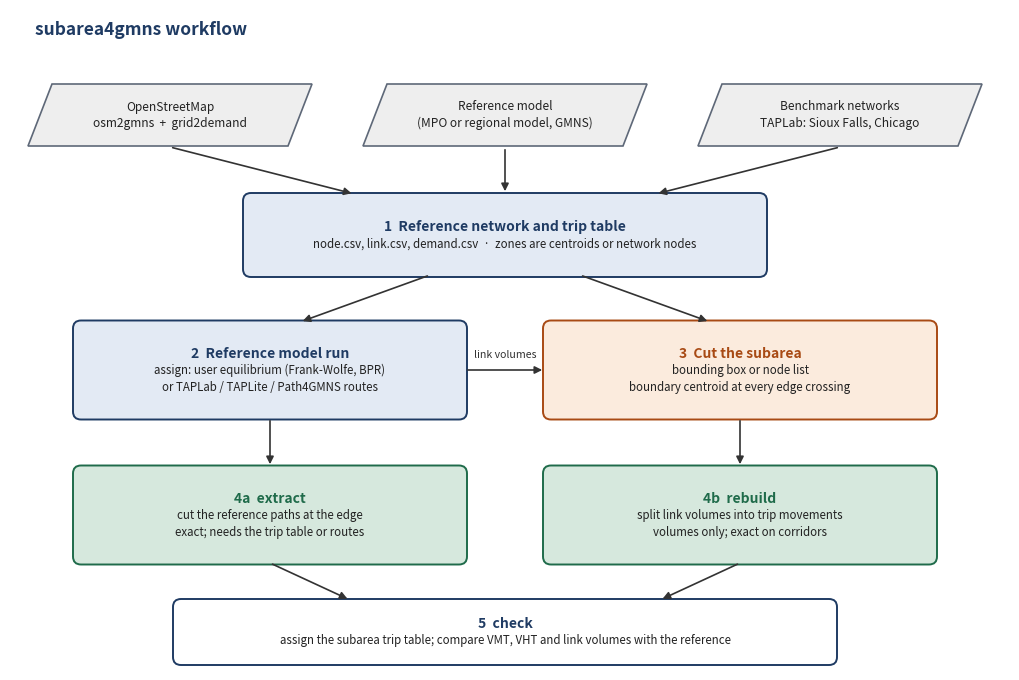

Python code for this plot: (Note: this script raises an exception after producing the figure.)
"""Draws docs/workflow.png.  python make_workflow_figure.py"""
from pathlib import Path

import matplotlib
matplotlib.use("Agg")
import matplotlib.pyplot as plt
from matplotlib.patches import FancyBboxPatch, Polygon

NAVY, NAVY_BG = "#1F3B63", "#E3EAF4"
RUST, RUST_BG = "#A84A14", "#FBEBDD"
GREEN, GREEN_BG = "#1F6B4A", "#D6E8DD"
GRAY, GRAY_BG = "#5E6878", "#EEEEEE"

fig = plt.figure(figsize=(10, 6.6))
ax = fig.add_axes([0, 0, 1, 1]); ax.set_xlim(0, 10); ax.set_ylim(-0.4, 6.2); ax.axis("off")


def box(x, y, w, h, title, lines, ec, fc):
    ax.add_patch(FancyBboxPatch((x - w / 2, y - h / 2), w, h, boxstyle="round,pad=0.02,rounding_size=0.08", fc=fc, ec=ec, lw=1.4))
    n = len(lines) + 1
    top = y + 0.16 * (n - 1) / 2
    ax.text(x, top, title, ha="center", va="center", fontsize=10, weight="bold", color=ec)
    for i, ln in enumerate(lines, 1):
        ax.text(x, top - 0.16 * i * 1.05, ln, ha="center", va="center", fontsize=8.3, color="#222222")


def data(x, y, w, h, text):
    s = 0.12
    ax.add_patch(Polygon([(x - w / 2 + s, y + h / 2), (x + w / 2 + s, y + h / 2), (x + w / 2 - s, y - h / 2), (x - w / 2 - s, y - h / 2)],
                         closed=True, fc=GRAY_BG, ec=GRAY, lw=1.2))
    ax.text(x, y, text, ha="center", va="center", fontsize=8.6, color="#222222", linespacing=1.3)


def arrow(p, q, label=None, dashed=False):
    ax.annotate("", xy=q, xytext=p, arrowprops=dict(arrowstyle="-|>", color="#333333", lw=1.2, ls="--" if dashed else "-", mutation_scale=11))
    if label:
        ax.text((p[0] + q[0]) / 2, (p[1] + q[1]) / 2 + 0.12, label, ha="center", fontsize=7.6, color="#333333")


ax.text(0.25, 5.95, "subarea4gmns workflow", fontsize=12.5, weight="bold", color=NAVY)
data(1.6, 5.15, 2.6, 0.62, "OpenStreetMap\nosm2gmns  +  grid2demand")
data(4.95, 5.15, 2.6, 0.62, "Reference model\n(MPO or regional model, GMNS)")
data(8.3, 5.15, 2.6, 0.62, "Benchmark networks\nTAPLab: Sioux Falls, Chicago")
box(4.95, 3.95, 5.2, 0.8, "1  Reference network and trip table", ["node.csv, link.csv, demand.csv  ·  zones are centroids or network nodes"], NAVY, NAVY_BG)
for x in (1.6, 4.95, 8.3):
    arrow((x, 4.83), (4.95 + (x - 4.95) * 0.45, 4.36))
box(2.6, 2.6, 3.9, 0.95, "2  Reference model run", ["assign: user equilibrium (Frank-Wolfe, BPR)", "or TAPLab / TAPLite / Path4GMNS routes"], NAVY, NAVY_BG)
box(7.3, 2.6, 3.9, 0.95, "3  Cut the subarea", ["bounding box or node list", "boundary centroid at every edge crossing"], RUST, RUST_BG)
arrow((4.2, 3.55), (2.9, 3.08)); arrow((5.7, 3.55), (7.0, 3.08))
arrow((4.55, 2.6), (5.35, 2.6), "link volumes")
box(2.6, 1.15, 3.9, 0.95, "4a  extract", ["cut the reference paths at the edge", "exact; needs the trip table or routes"], GREEN, GREEN_BG)
box(7.3, 1.15, 3.9, 0.95, "4b  rebuild", ["split link volumes into trip movements", "volumes only; exact on corridors"], GREEN, GREEN_BG)
arrow((2.6, 2.12), (2.6, 1.63)); arrow((7.3, 2.12), (7.3, 1.63))
box(4.95, -0.02, 6.6, 0.62, "5  check", ["assign the subarea trip table; compare VMT, VHT and link volumes with the reference"], NAVY, "#FFFFFF")
arrow((2.6, 0.67), (3.4, 0.30)); arrow((7.3, 0.67), (6.5, 0.30))
out = Path(__file__).resolve().parent / "workflow.png"
fig.savefig(out, dpi=200)
print("wrote", out)
